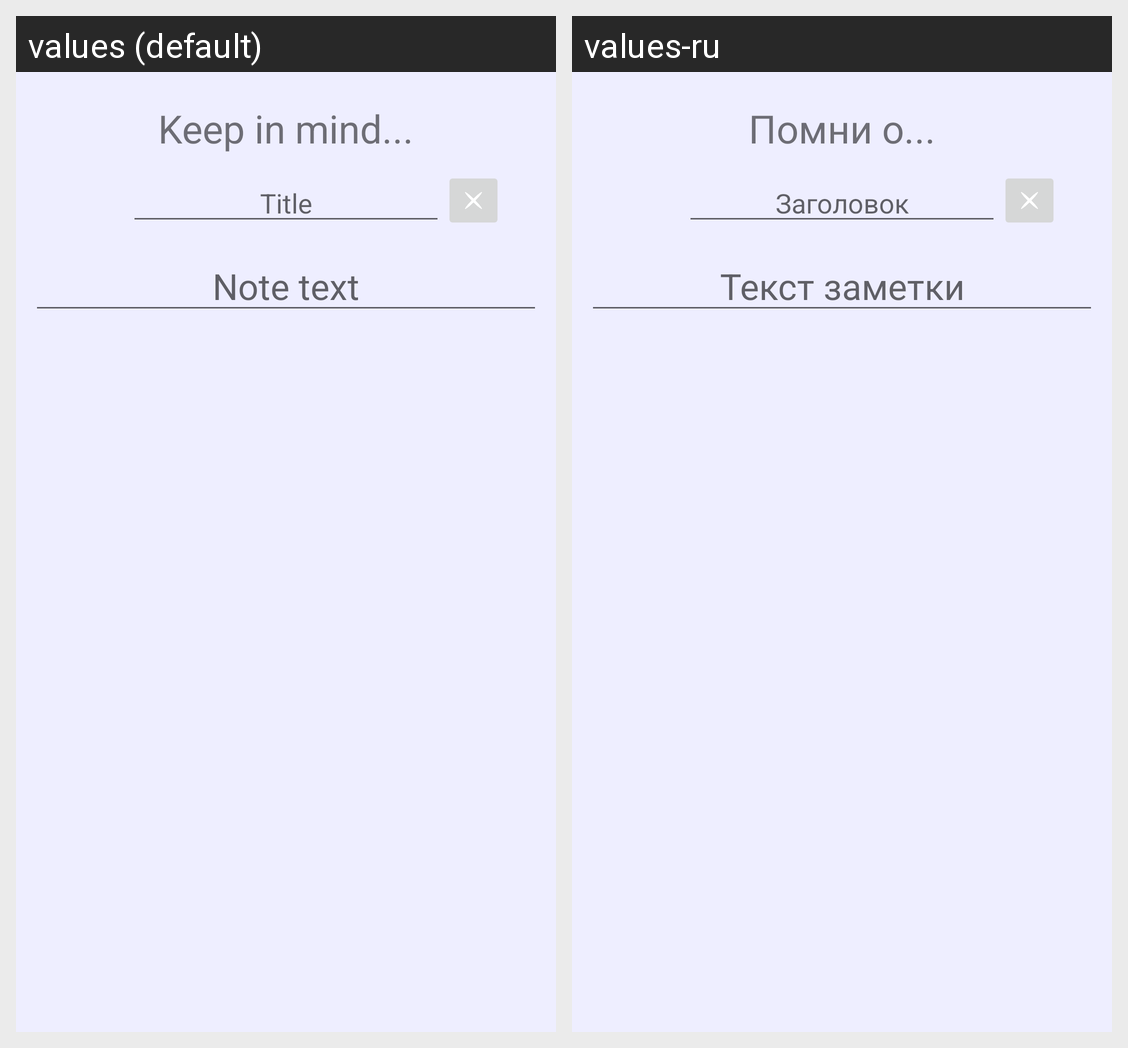

The same Android screen rendered under two of its app's locales, left to right. List the strings drawn on it with the default value and each locale's translation.
Android screen res/layout/content_persist.xml rendered under 2 locales, left to right: values (default), values-ru. Device: Nexus 5 (rendered at 1080×1920; each locale shown at half size, 540×960, under a caption strip naming it); theme AppTheme.
Strings drawn on this screen, with the default value and each locale's value (text and hints the layout hard-codes, and strings that could not be matched under every locale, appear in the picture but are not listed):

text_Persist_Title
  values: Keep in mind...
  values-ru: Помни о...

notification_Title
  values: Title
  values-ru: Заголовок

notification_Text
  values: Note text
  values-ru: Текст заметки
